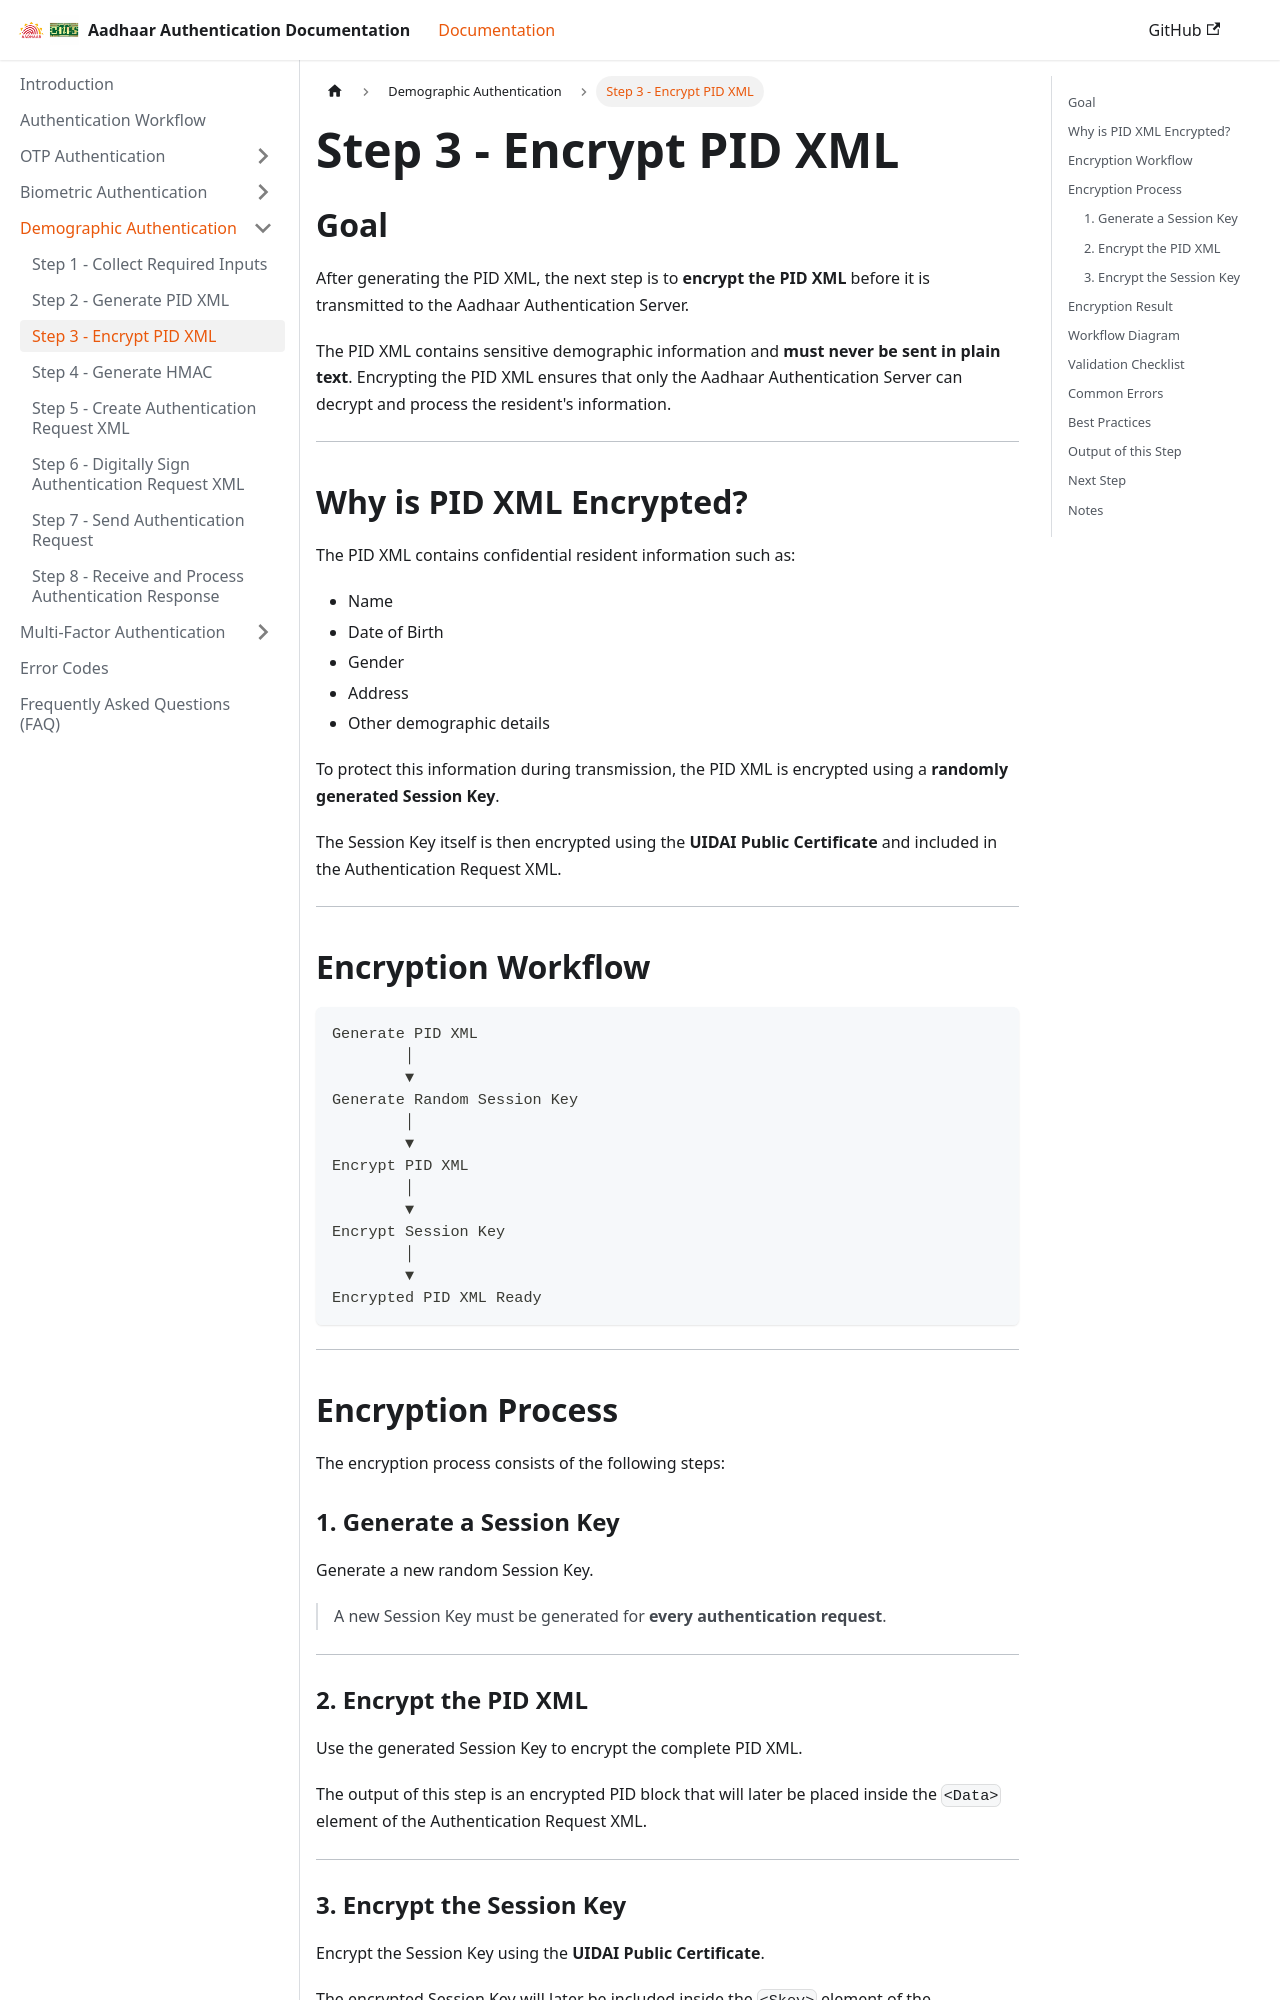

repository: ss11051999/aadhaar_auth_docs · page: docs/demographic-authentication/step-3-encrypt-pid-xml.html · generator: docusaurus

---
sidebar_position: 3
---

# Step 3 - Encrypt PID XML

## Goal

After generating the PID XML, the next step is to **encrypt the PID XML** before it is transmitted to the Aadhaar Authentication Server.

The PID XML contains sensitive demographic information and **must never be sent in plain text**. Encrypting the PID XML ensures that only the Aadhaar Authentication Server can decrypt and process the resident's information.

---

## Why is PID XML Encrypted?

The PID XML contains confidential resident information such as:

* Name
* Date of Birth
* Gender
* Address
* Other demographic details

To protect this information during transmission, the PID XML is encrypted using a **randomly generated Session Key**.

The Session Key itself is then encrypted using the **UIDAI Public Certificate** and included in the Authentication Request XML.

---

## Encryption Workflow

```text id="demo-step3-flow"
Generate PID XML
        │
        ▼
Generate Random Session Key
        │
        ▼
Encrypt PID XML
        │
        ▼
Encrypt Session Key
        │
        ▼
Encrypted PID XML Ready
```

---

## Encryption Process

The encryption process consists of the following steps:

### 1. Generate a Session Key

Generate a new random Session Key.

> A new Session Key must be generated for **every authentication request**.

---

### 2. Encrypt the PID XML

Use the generated Session Key to encrypt the complete PID XML.

The output of this step is an encrypted PID block that will later be placed inside the `<Data>` element of the Authentication Request XML.

---
